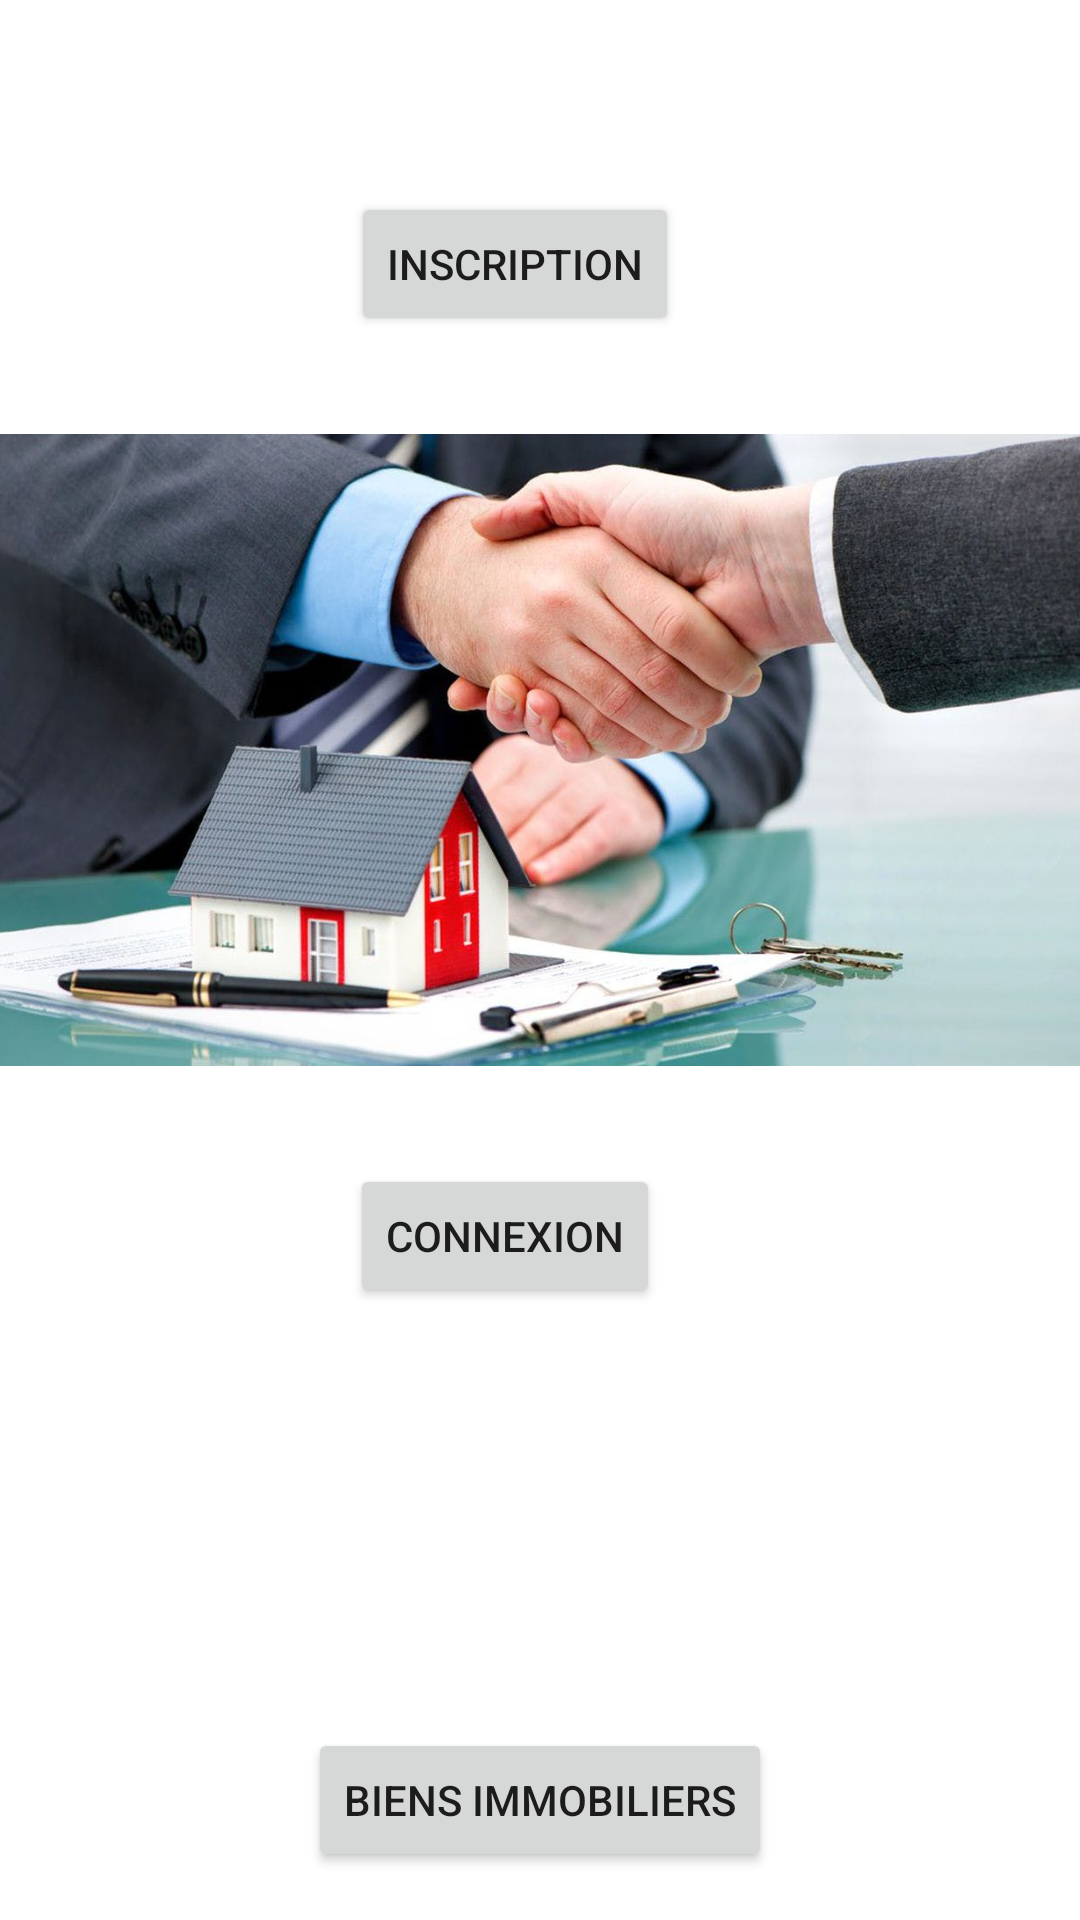

The Android layout XML behind this screen, and the referenced resources:
<!-- AndroidManifest.xml: application theme Theme.ImmoLoc -->
<!-- res/layout/activity_main.xml -->
<?xml version="1.0" encoding="utf-8"?>
<androidx.constraintlayout.widget.ConstraintLayout xmlns:android="http://schemas.android.com/apk/res/android"
    xmlns:app="http://schemas.android.com/apk/res-auto"
    xmlns:tools="http://schemas.android.com/tools"
    android:layout_width="match_parent"
    android:layout_height="match_parent"
    tools:context=".MainActivity">

    <ImageView
        android:id="@+id/imageView3"
        android:layout_width="375dp"
        android:layout_height="284dp"
        app:layout_constraintBottom_toTopOf="@+id/connectionBtnHome"
        app:layout_constraintEnd_toEndOf="parent"
        app:layout_constraintHorizontal_bias="0.555"
        app:layout_constraintStart_toStartOf="parent"
        app:layout_constraintTop_toBottomOf="@+id/signUpBtnHome"
        app:srcCompat="@drawable/accueilimg" />

    <com.google.android.material.appbar.AppBarLayout
        android:id="@+id/appBarLayout"
        android:layout_width="match_parent"
        android:layout_height="wrap_content"
        android:theme="@style/Theme.MyApplication.AppBarOverlay"
        app:layout_constraintBottom_toTopOf="@+id/signUpBtnHome" />

    <Button
        android:id="@+id/connectionBtnHome"
        android:layout_width="wrap_content"
        android:layout_height="wrap_content"
        android:layout_marginBottom="204dp"
        android:text="@string/connexionBtn"
        app:layout_constraintBottom_toBottomOf="parent"
        app:layout_constraintEnd_toEndOf="parent"
        app:layout_constraintHorizontal_bias="0.454"
        app:layout_constraintStart_toStartOf="parent" />

    <Button
        android:id="@+id/signUpBtnHome"
        android:layout_width="wrap_content"
        android:layout_height="wrap_content"
        android:layout_marginTop="64dp"
        android:text="@string/inscriptionBtn"
        app:layout_constraintEnd_toEndOf="parent"
        app:layout_constraintHorizontal_bias="0.467"
        app:layout_constraintStart_toStartOf="parent"
        app:layout_constraintTop_toTopOf="parent" />

    <Button
        android:id="@+id/showPropertiesBtn"
        android:layout_width="wrap_content"
        android:layout_height="wrap_content"
        android:layout_marginBottom="16dp"
        android:drawableLeft="@drawable/biensimmo"
        android:text="@string/showImmoHouses"
        app:layout_constraintBottom_toBottomOf="parent"
        app:layout_constraintEnd_toEndOf="parent"
        app:layout_constraintStart_toStartOf="parent" />

</androidx.constraintlayout.widget.ConstraintLayout>
<!-- resources referenced by this layout -->
<resources>
  <!-- drawable accueilimg: jpg bitmap (drawable, 95533 bytes) -->
  <string name="connexionBtn">Connexion</string>
  <string name="inscriptionBtn">Inscription</string>
  <string name="showImmoHouses">Biens immobiliers</string>
  <style name="Theme.MyApplication.AppBarOverlay" parent="ThemeOverlay.AppCompat.Dark.ActionBar" />
  <style name="Theme.ImmoLoc" parent="Theme.MaterialComponents.DayNight.DarkActionBar">
          
          <item name="colorPrimary">@color/themeLogo</item>
          <item name="colorPrimaryVariant">@color/grey_88</item>
          <item name="colorOnPrimary">@color/white</item>
          
          <item name="colorSecondary">@color/red_mat</item>
          <item name="colorSecondaryVariant">@color/red_vif</item>
          <item name="colorOnSecondary">@color/black</item>
          
          <item name="android:statusBarColor" tools:targetApi="l">?attr/colorPrimaryVariant</item>
          
      </style>
  <color name="themeLogo">#02A1E9</color>
  <color name="grey_88">#37474F</color>
  <color name="white">#FFFFFFFF</color>
  <color name="red_mat">#f55a42</color>
  <color name="red_vif">#b82109</color>
  <color name="black">#FF000000</color>
</resources>
